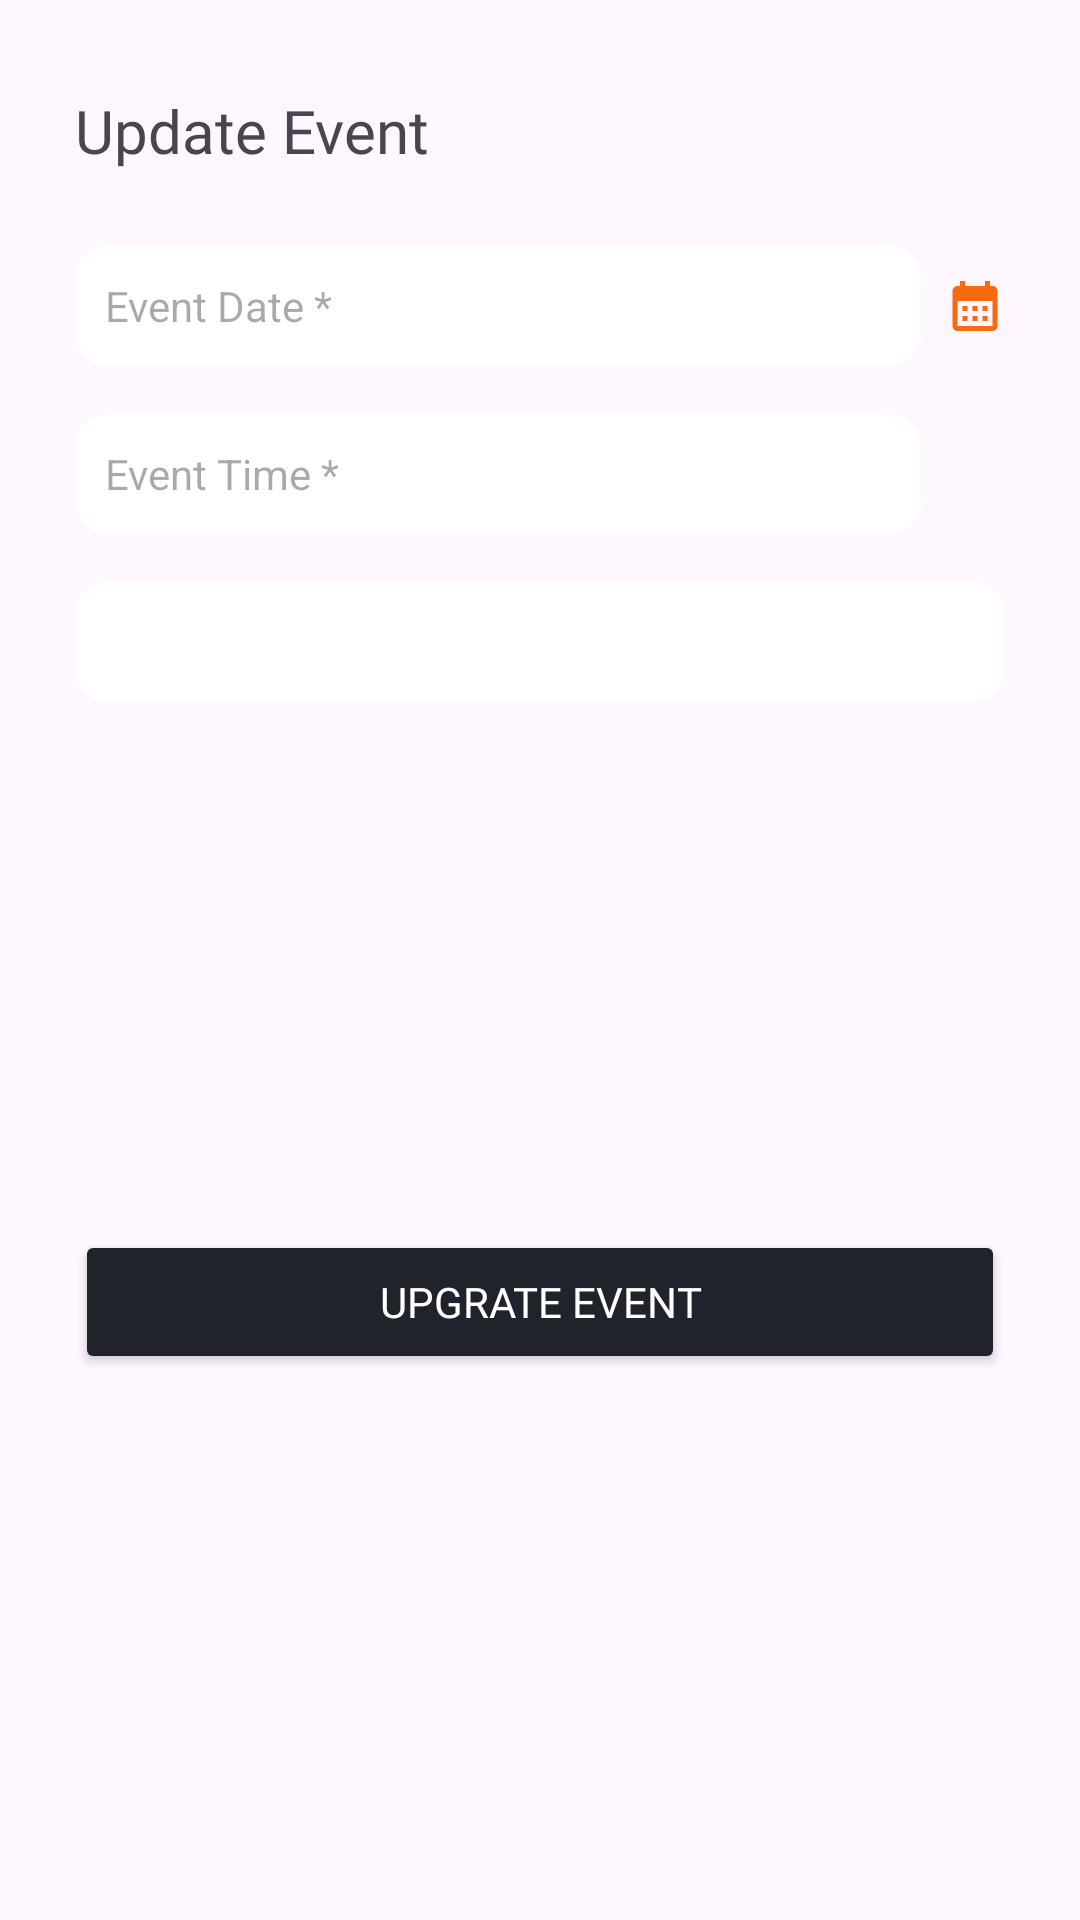

Here is an Android app screen rendered from its layout file. Give the layout XML and the strings, colors and styles it references.
<!-- AndroidManifest.xml: application theme Theme.Evenro -->
<!-- res/layout/fragment_event_update.xml -->
<?xml version="1.0" encoding="utf-8"?>
<androidx.constraintlayout.widget.ConstraintLayout xmlns:android="http://schemas.android.com/apk/res/android"
    xmlns:app="http://schemas.android.com/apk/res-auto"
    xmlns:tools="http://schemas.android.com/tools"
    android:id="@+id/update_event_constran_layout"
    android:layout_width="match_parent"
    android:layout_height="wrap_content"
    tools:context=".EventUpdateFragment">

    <TextView
        android:id="@+id/textView22"
        android:layout_width="0dp"
        android:layout_height="wrap_content"
        android:layout_marginStart="25dp"
        android:layout_marginTop="30dp"
        android:layout_marginEnd="25dp"
        android:fontFamily="@font/inter_semi_bold"
        android:text="@string/update_event"
        android:textSize="20sp"
        app:layout_constraintEnd_toEndOf="parent"
        app:layout_constraintStart_toStartOf="parent"
        app:layout_constraintTop_toTopOf="parent" />

    <EditText
        android:id="@+id/edite_event_date"
        android:layout_width="0dp"
        android:layout_height="40dp"
        android:layout_marginTop="25dp"
        android:layout_marginEnd="8dp"
        android:background="@drawable/custome_input"
        android:backgroundTint="@color/back_button"
        android:ems="10"
        android:hint="@string/input_plaesholder8"
        android:inputType="text"
        android:paddingStart="10dp"
        android:paddingEnd="5dp"
        android:state_enabled="false"
        android:textSize="14sp"
        app:layout_constraintEnd_toStartOf="@+id/pick_date_button"
        app:layout_constraintStart_toStartOf="@+id/textView22"
        app:layout_constraintTop_toBottomOf="@+id/textView22" />


    <Spinner
        android:id="@+id/location_spinner"
        android:layout_width="0dp"
        android:layout_height="40dp"
        android:layout_marginTop="16dp"
        android:background="@drawable/custome_input"
        android:backgroundTint="@color/back_button"
        app:layout_constraintEnd_toEndOf="@+id/time_pick_button"
        app:layout_constraintStart_toStartOf="@+id/edite_event_time"
        app:layout_constraintTop_toBottomOf="@+id/edite_event_time" />

    <ImageView
        android:id="@+id/pick_date_button"
        android:layout_width="wrap_content"
        android:layout_height="wrap_content"
        android:src="@drawable/baseline_calendar"
        app:layout_constraintBottom_toBottomOf="@+id/edite_event_date"
        app:layout_constraintEnd_toEndOf="@+id/textView22"
        app:layout_constraintTop_toTopOf="@+id/edite_event_date" />

    <EditText
        android:id="@+id/edite_event_time"
        android:layout_width="0dp"
        android:layout_height="40dp"
        android:layout_marginTop="16dp"
        android:layout_marginEnd="8dp"
        android:background="@drawable/custome_input"
        android:backgroundTint="@color/back_button"
        android:ems="10"
        android:hint="@string/input_plaesholder9"
        android:inputType="text"
        android:paddingStart="10dp"
        android:paddingEnd="5dp"
        android:state_enabled="false"
        android:textSize="14sp"
        app:layout_constraintEnd_toStartOf="@+id/time_pick_button"
        app:layout_constraintStart_toStartOf="@+id/edite_event_date"
        app:layout_constraintTop_toBottomOf="@+id/edite_event_date" />

    <ImageView
        android:id="@+id/time_pick_button"
        android:layout_width="20dp"
        android:layout_height="20dp"
        android:src="@drawable/baseline_access_time"
        android:tint="@color/main_color"
        app:layout_constraintBottom_toBottomOf="@+id/edite_event_time"
        app:layout_constraintEnd_toEndOf="@+id/pick_date_button"
        app:layout_constraintTop_toTopOf="@+id/edite_event_time" />

    <Button
        android:id="@+id/update_event_button"
        android:layout_width="0dp"
        android:layout_height="wrap_content"
        android:layout_marginTop="24dp"
        android:layout_marginBottom="30dp"
        android:backgroundTint="@color/button_color"
        android:fontFamily="@font/inter_semi_bold"
        android:text="@string/upgrate_event"
        android:textColor="@color/back_button"
        app:layout_constraintBottom_toBottomOf="parent"
        app:layout_constraintEnd_toEndOf="@+id/location_spinner"
        app:layout_constraintStart_toStartOf="@+id/location_spinner"
        app:layout_constraintTop_toBottomOf="@+id/location_spinner" />
</androidx.constraintlayout.widget.ConstraintLayout>
<!-- resources referenced by this layout -->
<resources>
  <color name="back_button">#FFFFFFFF</color>
  <color name="button_color">#20222c</color>
  <color name="main_color">#f76b10</color>
  <!-- drawable baseline_calendar (drawable) -->
  <vector xmlns:android="http://schemas.android.com/apk/res/android"
      android:width="20dp"
      android:height="20dp"
      android:tint="@color/main_color"
      android:viewportWidth="24"
      android:viewportHeight="24">
  
      <path
          android:fillColor="@android:color/white"
          android:pathData="M19,4h-1V2h-2v2H8V2H6v2H5C3.89,4 3.01,4.9 3.01,6L3,20c0,1.1 0.89,2 2,2h14c1.1,0 2,-0.9 2,-2V6C21,4.9 20.1,4 19,4zM19,20H5V10h14V20zM9,14H7v-2h2V14zM13,14h-2v-2h2V14zM17,14h-2v-2h2V14zM9,18H7v-2h2V18zM13,18h-2v-2h2V18zM17,18h-2v-2h2V18z" />
  
  </vector>
  <!-- drawable custome_input (drawable) -->
  <?xml version="1.0" encoding="utf-8"?>
  <selector xmlns:android="http://schemas.android.com/apk/res/android">
  
      <item android:state_enabled="true" android:state_focused="true">
          <shape android:shape="rectangle">
  
              <corners android:radius="10dp"/>
              <stroke android:color="@color/main_color" android:width="2dp"/>
          </shape>
      </item>
  
      <item android:state_enabled="true" >
          <shape android:shape="rectangle">
  
              <corners android:radius="10dp"/>
              <stroke android:color="@android:color/darker_gray" android:width="2dp"/>
          </shape>
      </item>
  
  </selector>
  <string name="input_plaesholder8">Event Date *</string>
  <string name="input_plaesholder9">Event Time *</string>
  <string name="update_event">Update Event</string>
  <string name="upgrate_event">UPGRATE EVENT</string>
  <style name="Theme.Evenro" parent="Base.Theme.Evenro" />
  <style name="Base.Theme.Evenro" parent="Theme.Material3.DayNight.NoActionBar">
          
          
      </style>
</resources>
